14-way image classification set "CitrusLeafPathology-14-Aug" from GitHub (Aurelia-Maris-Crystalthrone/YouKang); label vocabulary: anthracnose, bacterial blight, black spot, citrus canker, citrus mite, curl leaf, curl virus, deficiency leaf, dry leaf, greening, healthy, melanose, sooty mould, spider mite.

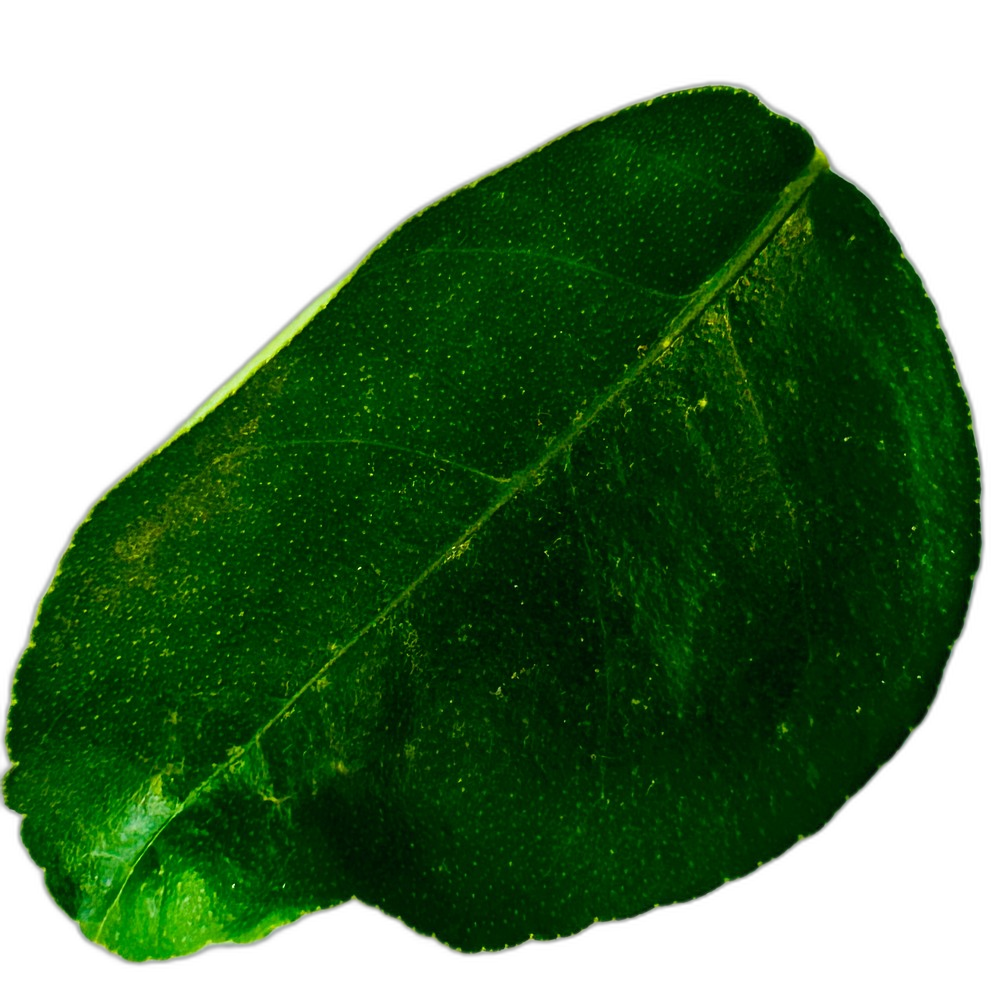
Label: healthy

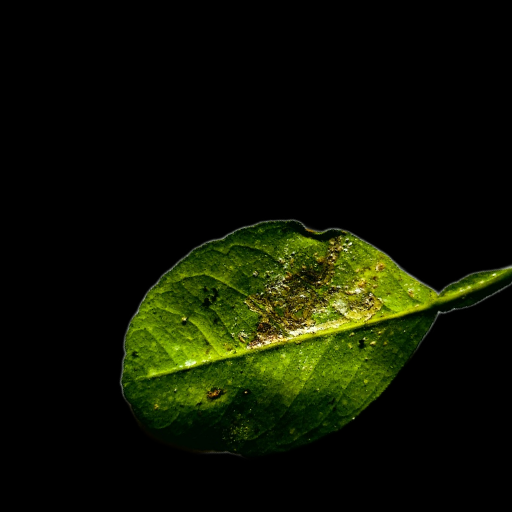
Label: bacterial blight

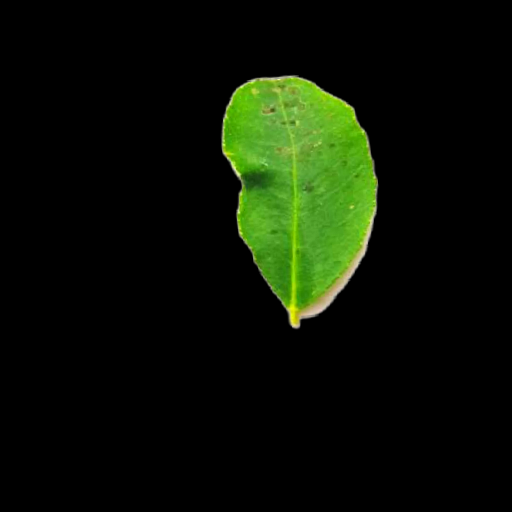
Label: melanose

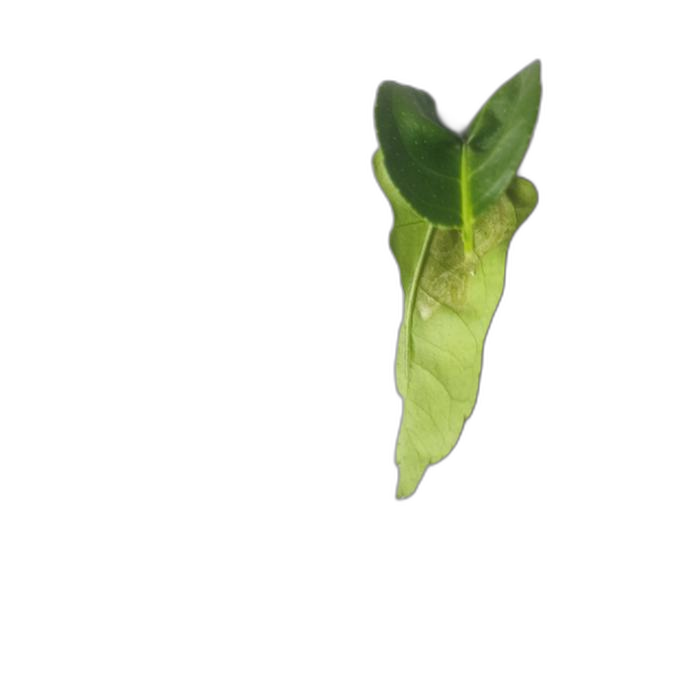
Label: curl leaf

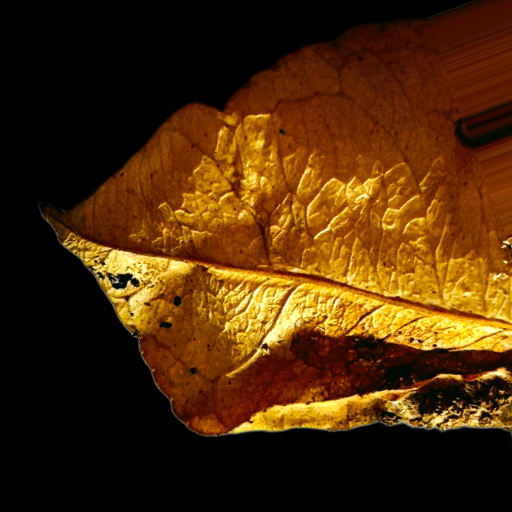
Label: dry leaf

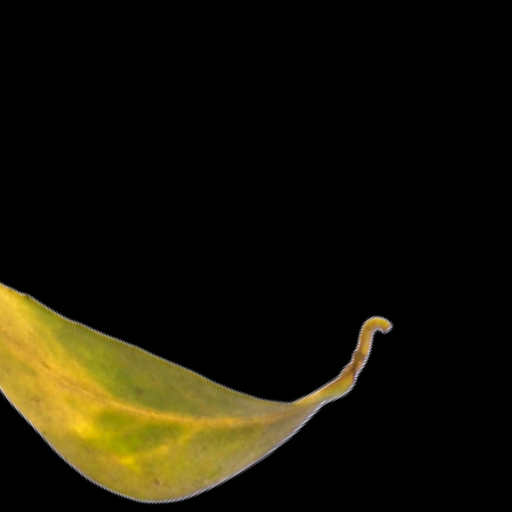
Label: greening
